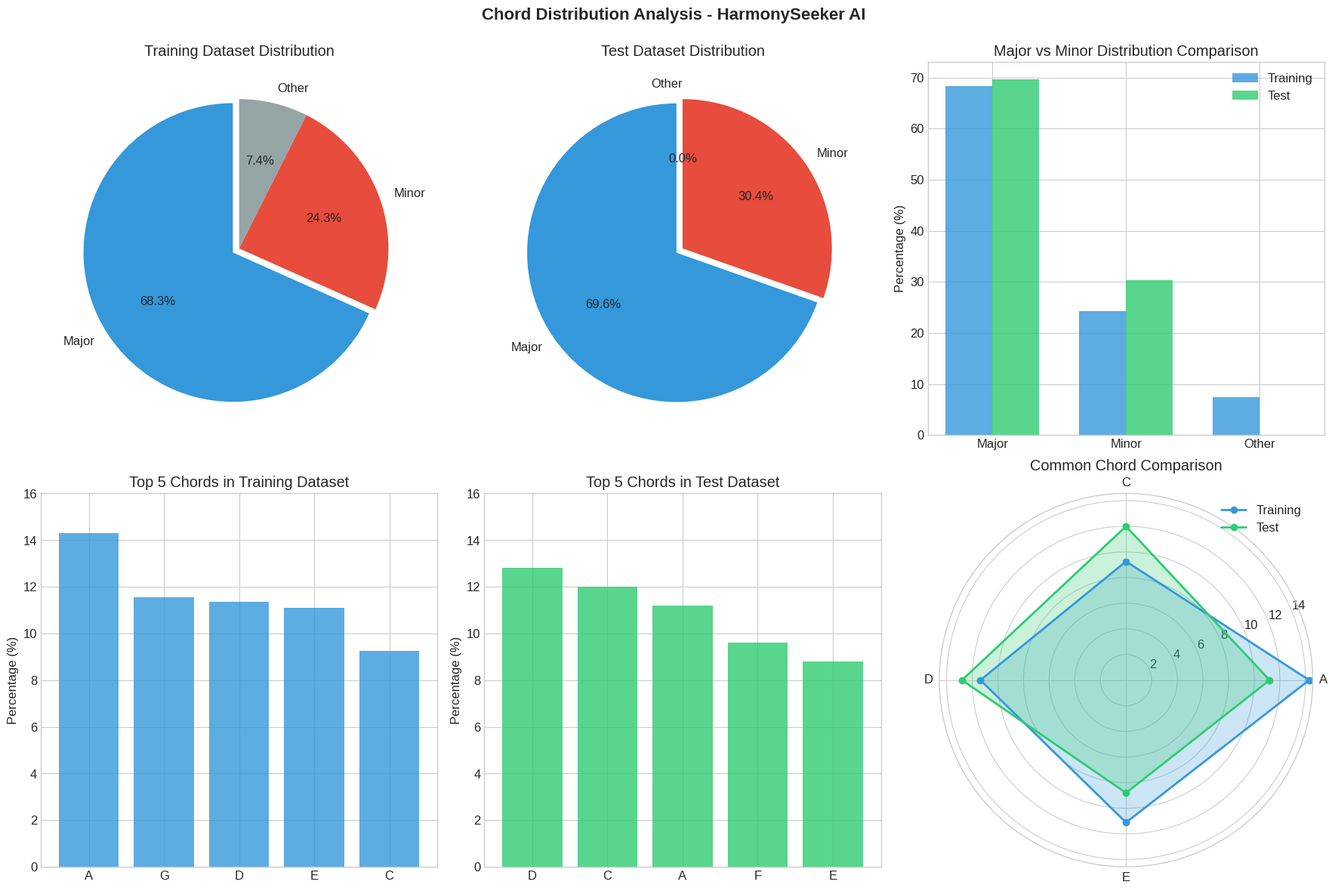
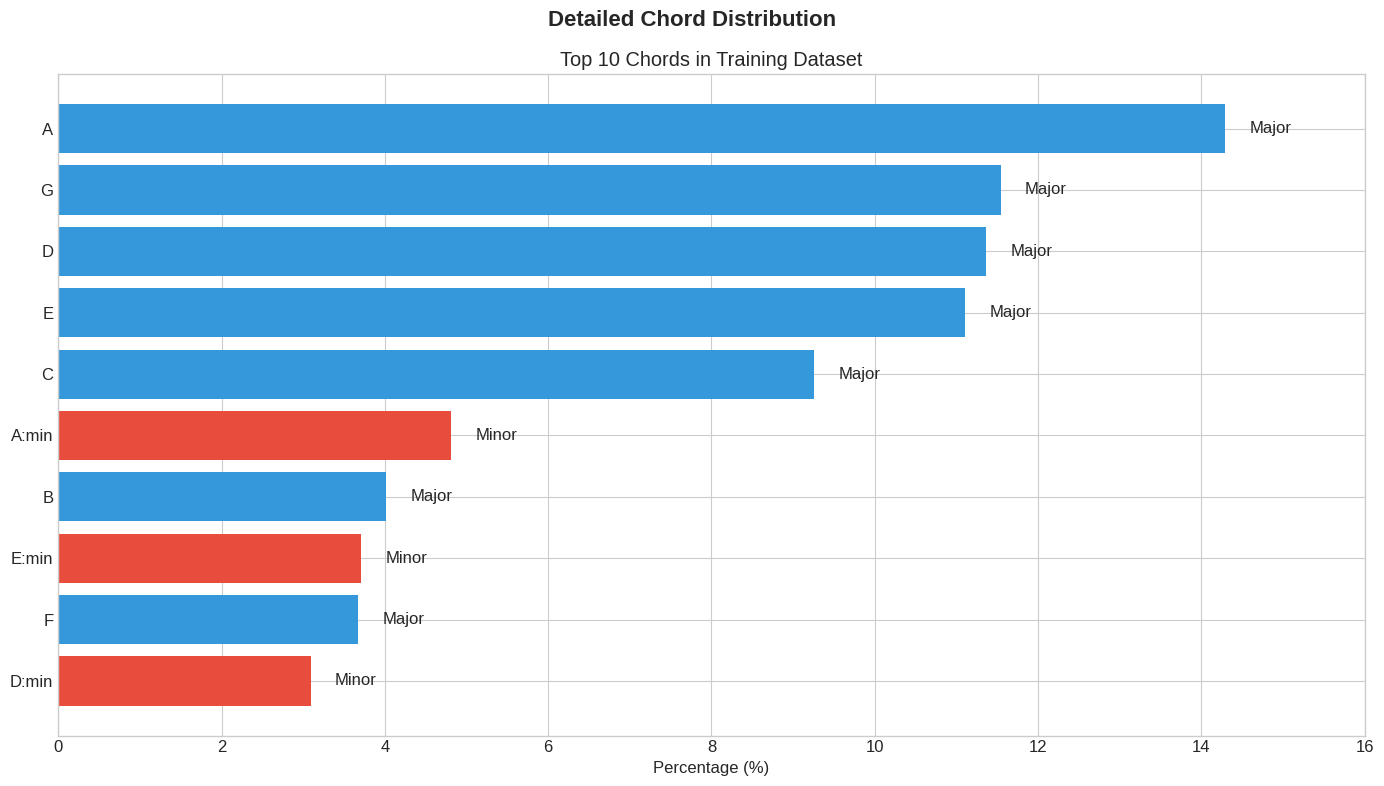
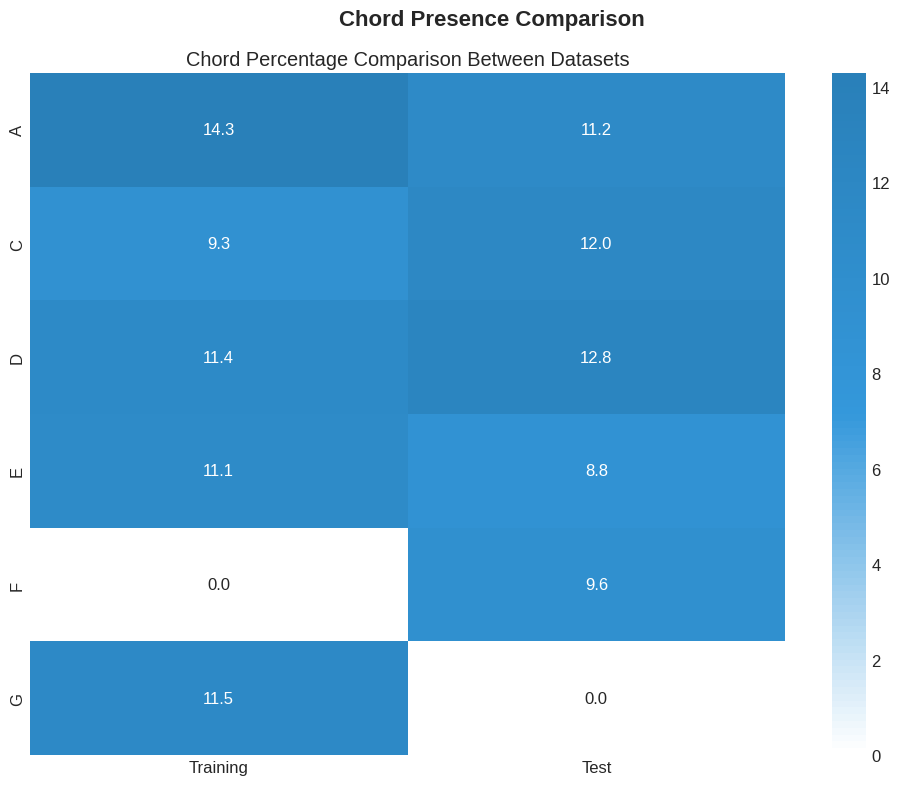

Generate these figures, in order, with matplotlib:
import matplotlib.pyplot as plt
import numpy as np
import pandas as pd
import seaborn as sns
from matplotlib.colors import LinearSegmentedColormap

# Set style
plt.style.use("seaborn-v0_8-whitegrid")
sns.set_palette("Set2")
plt.rcParams.update({"font.size": 12})


# Define the data from analysis
def visualize_chord_distributions():
    # Data from the analysis
    # Training dataset (Isophonics Raw Annotations)
    training_major = 68.31
    training_minor = 24.26
    training_other = 7.43

    # Test dataset
    test_major = 69.60
    test_minor = 30.40
    test_other = 0.0

    # Top 5 chords in training dataset
    training_top_chords = ["A", "G", "D", "E", "C"]
    training_top_percentages = [14.29, 11.54, 11.36, 11.11, 9.26]

    # Top 5 chords in test dataset
    test_top_chords = ["D", "C", "A", "F", "E"]
    test_top_percentages = [12.80, 12.00, 11.20, 9.60, 8.80]

    # Create figure with multiple subplots
    fig = plt.figure(figsize=(18, 12))
    fig.suptitle(
        "Chord Distribution Analysis - HarmonySeeker AI", fontsize=16, fontweight="bold"
    )

    # 1. Pie charts for major vs minor distribution
    ax1 = plt.subplot(2, 3, 1)
    training_distribution = [training_major, training_minor, training_other]
    training_labels = ["Major", "Minor", "Other"]
    training_colors = ["#3498db", "#e74c3c", "#95a5a6"]
    ax1.pie(
        training_distribution,
        labels=training_labels,
        autopct="%1.1f%%",
        startangle=90,
        colors=training_colors,
        explode=(0.05, 0, 0),
    )
    ax1.set_title("Training Dataset Distribution")

    ax2 = plt.subplot(2, 3, 2)
    test_distribution = [test_major, test_minor, test_other]
    test_labels = ["Major", "Minor", "Other"]
    ax2.pie(
        test_distribution,
        labels=test_labels,
        autopct="%1.1f%%",
        startangle=90,
        colors=training_colors,
        explode=(0.05, 0, 0),
    )
    ax2.set_title("Test Dataset Distribution")

    # 2. Bar chart comparing major/minor across datasets
    ax3 = plt.subplot(2, 3, 3)
    categories = ["Major", "Minor", "Other"]
    training_values = [training_major, training_minor, training_other]
    test_values = [test_major, test_minor, test_other]

    x = np.arange(len(categories))
    width = 0.35

    ax3.bar(
        x - width / 2,
        training_values,
        width,
        label="Training",
        color="#3498db",
        alpha=0.8,
    )
    ax3.bar(x + width / 2, test_values, width, label="Test", color="#2ecc71", alpha=0.8)

    ax3.set_title("Major vs Minor Distribution Comparison")
    ax3.set_xticks(x)
    ax3.set_xticklabels(categories)
    ax3.set_ylabel("Percentage (%)")
    ax3.legend()

    # 3. Bar chart for top 5 chords in training dataset
    ax4 = plt.subplot(2, 3, 4)
    ax4.bar(training_top_chords, training_top_percentages, color="#3498db", alpha=0.8)
    ax4.set_title("Top 5 Chords in Training Dataset")
    ax4.set_ylabel("Percentage (%)")
    ax4.set_ylim(0, 16)

    # 4. Bar chart for top 5 chords in test dataset
    ax5 = plt.subplot(2, 3, 5)
    ax5.bar(test_top_chords, test_top_percentages, color="#2ecc71", alpha=0.8)
    ax5.set_title("Top 5 Chords in Test Dataset")
    ax5.set_ylabel("Percentage (%)")
    ax5.set_ylim(0, 16)

    # 5. Radar chart comparing common chords
    ax6 = plt.subplot(2, 3, 6, polar=True)

    # Common chords between datasets
    common_chords = ["A", "C", "D", "E"]

    # Find percentages for common chords
    training_common = []
    test_common = []

    for chord in common_chords:
        if chord in training_top_chords:
            idx = training_top_chords.index(chord)
            training_common.append(training_top_percentages[idx])
        else:
            training_common.append(0)

        if chord in test_top_chords:
            idx = test_top_chords.index(chord)
            test_common.append(test_top_percentages[idx])
        else:
            test_common.append(0)

    # Repeat first value to close the polygon
    common_chords.append(common_chords[0])
    training_common.append(training_common[0])
    test_common.append(test_common[0])

    # Compute angles for each chord
    angles = np.linspace(0, 2 * np.pi, len(common_chords), endpoint=True)

    # Plot radar chart
    ax6.plot(
        angles, training_common, "o-", linewidth=2, label="Training", color="#3498db"
    )
    ax6.fill(angles, training_common, alpha=0.25, color="#3498db")
    ax6.plot(angles, test_common, "o-", linewidth=2, label="Test", color="#2ecc71")
    ax6.fill(angles, test_common, alpha=0.25, color="#2ecc71")

    # Set labels and title
    ax6.set_thetagrids(angles[:-1] * 180 / np.pi, common_chords[:-1])
    ax6.set_title("Common Chord Comparison")
    ax6.legend(loc="upper right")

    # Adjust layout and save figure
    plt.tight_layout()
    plt.subplots_adjust(top=0.92)
    plt.savefig("chord_distribution_visualization.png", dpi=300, bbox_inches="tight")

    print("Visualization saved as 'chord_distribution_visualization.png'")

    # Create a second figure for detailed chord distribution
    fig2 = plt.figure(figsize=(14, 8))
    fig2.suptitle("Detailed Chord Distribution", fontsize=16, fontweight="bold")

    # Create dataframe for detailed chord analysis
    detailed_chords = ["A", "G", "D", "E", "C", "A:min", "B", "E:min", "F", "D:min"]
    detailed_percentages = [
        14.29,
        11.54,
        11.36,
        11.11,
        9.26,
        4.81,
        4.02,
        3.71,
        3.67,
        3.09,
    ]

    # Create a color map that distinguishes major and minor chords
    chord_types = [
        "Major" if ":min" not in chord else "Minor" for chord in detailed_chords
    ]
    colors = [
        "#3498db" if chord_type == "Major" else "#e74c3c" for chord_type in chord_types
    ]

    # Create horizontal bar chart
    ax = plt.subplot(1, 1, 1)
    bars = ax.barh(
        detailed_chords[::-1], detailed_percentages[::-1], color=colors[::-1]
    )

    # Add chord type as text on the bars
    for i, bar in enumerate(bars):
        chord_type = chord_types[::-1][i]
        ax.text(
            bar.get_width() + 0.3,
            bar.get_y() + bar.get_height() / 2,
            chord_type,
            ha="left",
            va="center",
        )

    ax.set_title("Top 10 Chords in Training Dataset")
    ax.set_xlabel("Percentage (%)")
    ax.set_xlim(0, 16)

    plt.tight_layout()
    plt.subplots_adjust(top=0.9)
    plt.savefig("detailed_chord_distribution.png", dpi=300, bbox_inches="tight")

    print("Detailed visualization saved as 'detailed_chord_distribution.png'")

    # Create a third figure for heatmap comparison
    fig3, ax = plt.subplots(figsize=(10, 8))
    fig3.suptitle("Chord Presence Comparison", fontsize=16, fontweight="bold")

    # Create a combined list of all chords from both datasets
    all_chords = list(set(training_top_chords + test_top_chords))
    all_chords.sort()

    # Create a matrix for the heatmap
    data = []
    for chord in all_chords:
        row = []
        # Training dataset
        if chord in training_top_chords:
            idx = training_top_chords.index(chord)
            row.append(training_top_percentages[idx])
        else:
            row.append(0)

        # Test dataset
        if chord in test_top_chords:
            idx = test_top_chords.index(chord)
            row.append(test_top_percentages[idx])
        else:
            row.append(0)

        data.append(row)

    # Convert to numpy array
    data = np.array(data)

    # Create custom colormap
    colors = ["#ffffff", "#3498db", "#2980b9"]
    cmap = LinearSegmentedColormap.from_list("custom_cmap", colors, N=100)

    # Create heatmap
    sns.heatmap(
        data,
        annot=True,
        fmt=".1f",
        cmap=cmap,
        xticklabels=["Training", "Test"],
        yticklabels=all_chords,
        ax=ax,
    )

    ax.set_title("Chord Percentage Comparison Between Datasets")

    plt.tight_layout()
    plt.subplots_adjust(top=0.9)
    plt.savefig("chord_comparison_heatmap.png", dpi=300, bbox_inches="tight")

    print("Comparison heatmap saved as 'chord_comparison_heatmap.png'")


if __name__ == "__main__":
    visualize_chord_distributions()
